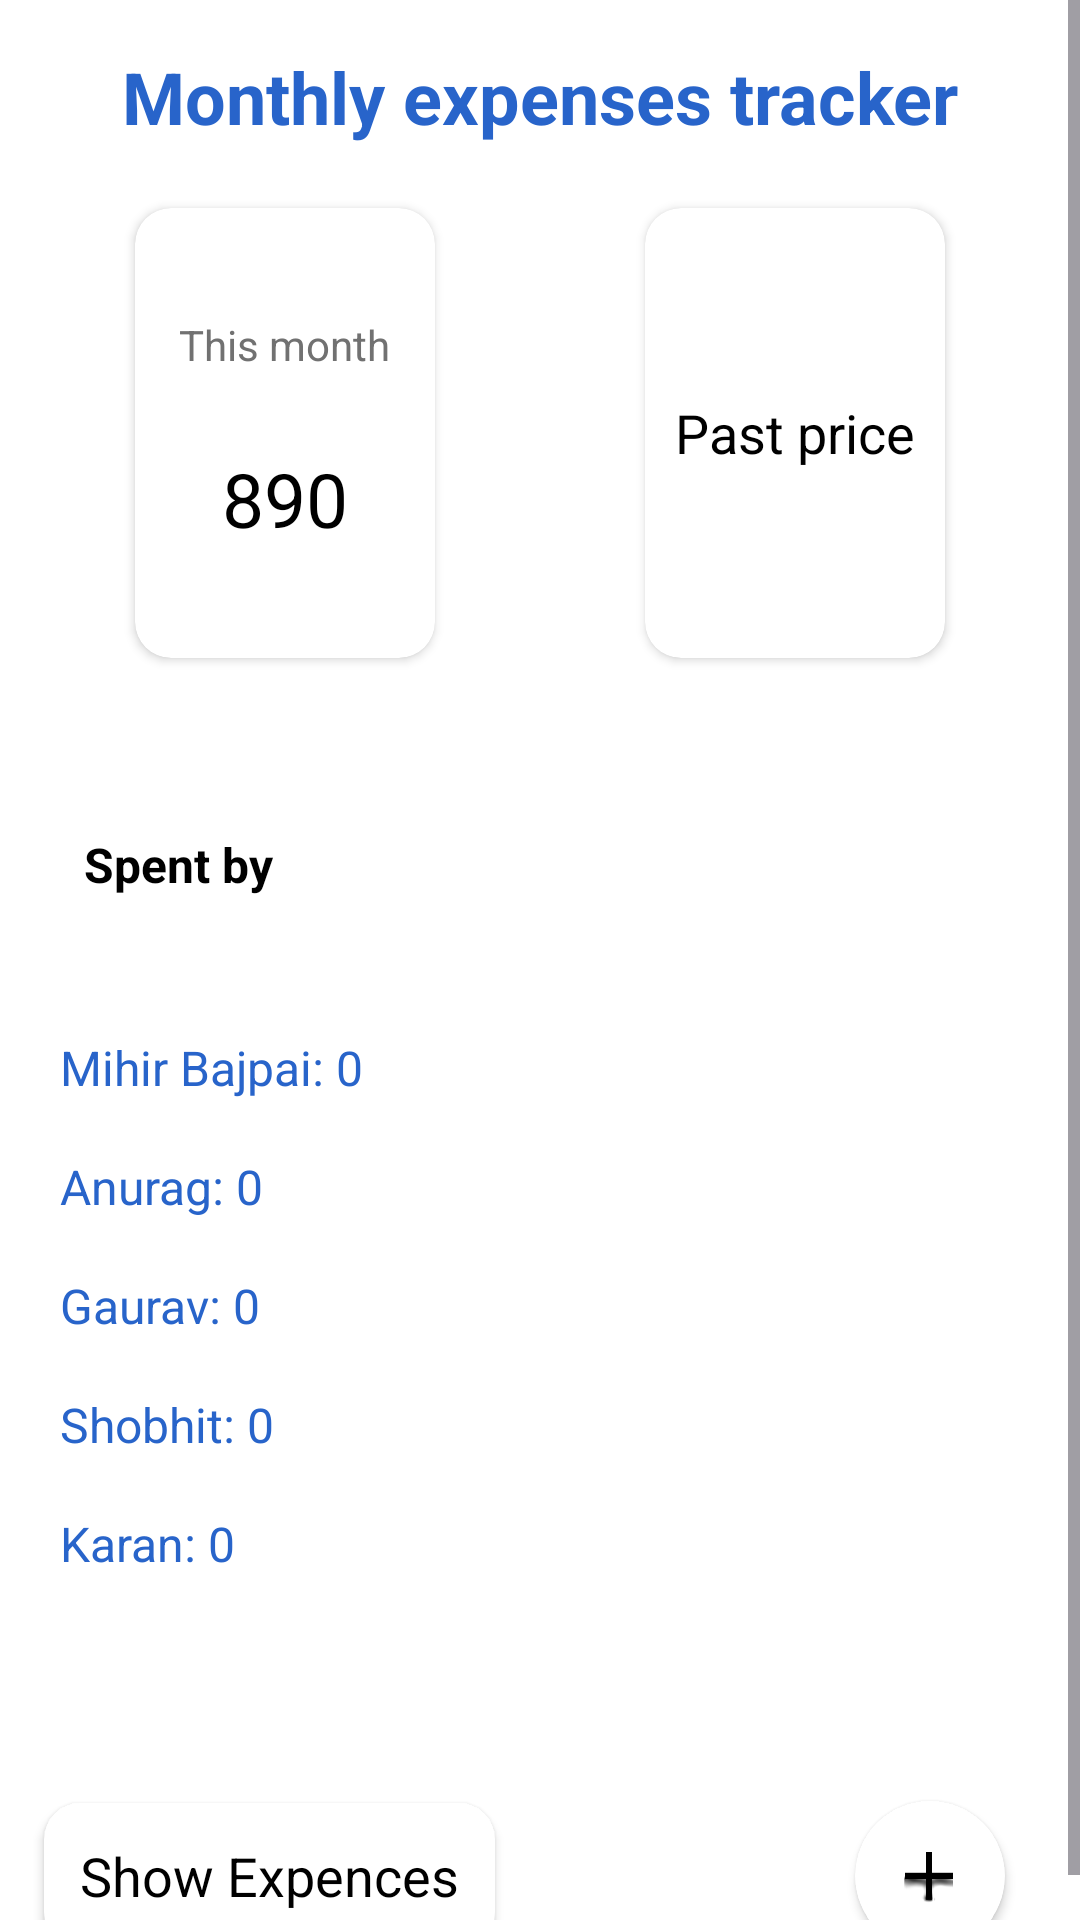

Produce the Android XML layout that renders to this screen, including the resource entries it uses.
<!-- AndroidManifest.xml: application theme Theme.Task1MihirBajpai -->
<!-- res/layout/activity_main.xml -->
<?xml version="1.0" encoding="utf-8"?>
<LinearLayout xmlns:android="http://schemas.android.com/apk/res/android"
    xmlns:app="http://schemas.android.com/apk/res-auto"
    android:layout_width="match_parent"
    android:layout_height="match_parent"
    android:background="@color/white"
    android:orientation="vertical">

    <ScrollView
        android:layout_width="match_parent"
        android:layout_height="wrap_content"
        android:background="@color/white">

        <LinearLayout
            android:layout_width="match_parent"
            android:layout_height="wrap_content"
            android:background="@color/white"
            android:orientation="vertical">

            <TextView
                android:layout_width="match_parent"
                android:layout_height="wrap_content"
                android:gravity="center_horizontal"
                android:padding="16dp"
                android:text="Monthly expenses tracker"
                android:textColor="#2864ca"
                android:textSize="24sp"
                android:textStyle="bold" />

            <LinearLayout
                android:layout_width="match_parent"
                android:layout_height="wrap_content"
                android:gravity="center"
                android:orientation="horizontal">

                <androidx.cardview.widget.CardView
                    android:layout_width="100dp"
                    android:layout_height="150dp"
                    android:layout_marginTop="5dp"
                    android:layout_marginRight="35dp"
                    android:layout_marginBottom="5dp"
                    android:backgroundTint="@color/white"
                    android:elevation="15dp"
                    app:cardCornerRadius="12dp">

                    <LinearLayout
                        android:layout_width="match_parent"
                        android:layout_height="match_parent"
                        android:gravity="center"
                        android:orientation="vertical">

                        <TextView
                            android:layout_width="wrap_content"
                            android:layout_height="wrap_content"
                            android:text="This month"
                            android:textColor="#717171" />


                        <TextView
                            android:layout_width="wrap_content"
                            android:layout_height="wrap_content"
                            android:layout_marginTop="25dp"
                            android:text="890"
                            android:textColor="@color/black"
                            android:textSize="25sp" />

                    </LinearLayout>

                </androidx.cardview.widget.CardView>


                <androidx.cardview.widget.CardView
                    android:id="@+id/pastPrice"
                    android:layout_width="100dp"
                    android:layout_height="150dp"
                    android:layout_marginLeft="35dp"
                    android:layout_marginTop="5dp"
                    android:layout_marginBottom="5dp"
                    android:backgroundTint="@color/white"
                    android:elevation="15dp"
                    app:cardCornerRadius="12dp">

                    <TextView
                        android:layout_width="wrap_content"
                        android:layout_height="wrap_content"
                        android:layout_gravity="center"
                        android:text="Past price"
                        android:textColor="@color/black"
                        android:textSize="18sp" />


                </androidx.cardview.widget.CardView>


            </LinearLayout>

            <TextView
                android:layout_width="match_parent"
                android:layout_height="wrap_content"
                android:layout_marginTop="45dp"
                android:gravity="left"
                android:padding="8dp"
                android:layout_marginLeft="20dp"
                android:textColor="@color/black"
                android:text="Spent by"
                android:textSize="16sp"
                android:textStyle="bold" />

            <LinearLayout
                android:layout_width="match_parent"
                android:layout_height="wrap_content"
                android:gravity="left"
                android:layout_margin="20dp"
                android:orientation="vertical">


                <TextView
                    android:layout_width="match_parent"
                    android:layout_height="wrap_content"
                    android:layout_marginTop="18dp"
                    android:gravity="left"
                    android:text="Mihir Bajpai: 0"
                    android:textColor="#2864ca"
                    android:textSize="16sp" />

                <TextView
                    android:layout_width="match_parent"
                    android:layout_height="wrap_content"
                    android:layout_marginTop="18dp"
                    android:gravity="left"
                    android:text="Anurag: 0"
                    android:textColor="#2864ca"
                    android:textSize="16sp" />

                <TextView
                    android:layout_width="match_parent"
                    android:layout_height="wrap_content"
                    android:layout_marginTop="18dp"
                    android:gravity="left"
                    android:text="Gaurav: 0"
                    android:textColor="#2864ca"
                    android:textSize="16sp" />

                <TextView
                    android:layout_width="match_parent"
                    android:layout_height="wrap_content"
                    android:layout_marginTop="18dp"
                    android:gravity="left"
                    android:text="Shobhit: 0"
                    android:textColor="#2864ca"
                    android:textSize="16sp" />

                <TextView
                    android:layout_width="match_parent"
                    android:layout_height="wrap_content"
                    android:layout_marginTop="18dp"
                    android:gravity="left"
                    android:text="Karan: 0"
                    android:textColor="#2864ca"
                    android:textSize="16sp" />

            </LinearLayout>


            <LinearLayout
                android:layout_width="match_parent"
                android:layout_height="wrap_content"
                android:layout_marginTop="50dp"
                android:gravity="center"
                android:orientation="horizontal">

                <androidx.cardview.widget.CardView
                    android:layout_width="wrap_content"
                    android:layout_height="wrap_content"
                    android:layout_marginTop="5dp"
                    android:layout_marginRight="120dp"
                    android:layout_marginBottom="5dp"
                    android:backgroundTint="@color/white"
                    android:elevation="15dp"
                    android:padding="10dp"
                    app:cardCornerRadius="12dp">

                    <TextView
                        android:layout_width="wrap_content"
                        android:layout_height="wrap_content"
                        android:layout_gravity="center"
                        android:layout_margin="12dp"
                        android:text="Show Expences"
                        android:textColor="@color/black"
                        android:textSize="18sp" />


                </androidx.cardview.widget.CardView>

                <androidx.cardview.widget.CardView
                    android:layout_width="50dp"
                    android:layout_height="50dp"
                    android:layout_marginRight="10dp"
                    android:backgroundTint="@color/white"
                    android:elevation="15dp"
                    android:padding="10dp"

                    android:layout_marginTop="5dp"
                    android:layout_marginBottom="5dp"
                    app:cardCornerRadius="100dp">

                    <ImageButton
                        android:layout_width="50dp"
                        android:layout_height="50dp"
                        android:layout_gravity="center"
                        android:layout_margin="12dp"
                        android:adjustViewBounds="true"
                        android:backgroundTint="@color/white"
                        android:scaleType="centerInside"
                        android:src="@drawable/plus" />


                </androidx.cardview.widget.CardView>

            </LinearLayout>


        </LinearLayout>

    </ScrollView>


</LinearLayout>
<!-- resources referenced by this layout -->
<resources>
  <!-- drawable plus: png bitmap (drawable, 14960 bytes) -->
  <style name="Theme.Task1MihirBajpai" parent="Base.Theme.Task1MihirBajpai" />
  <style name="Base.Theme.Task1MihirBajpai" parent="Theme.Material3.DayNight.NoActionBar">
          
          
      </style>
  <!-- not gathered from this repository: default colours our renderer supplied (Android Studio template values) -->
  <color name="black">#FF000000</color>
  <color name="white">#FFFFFFFF</color>
</resources>
